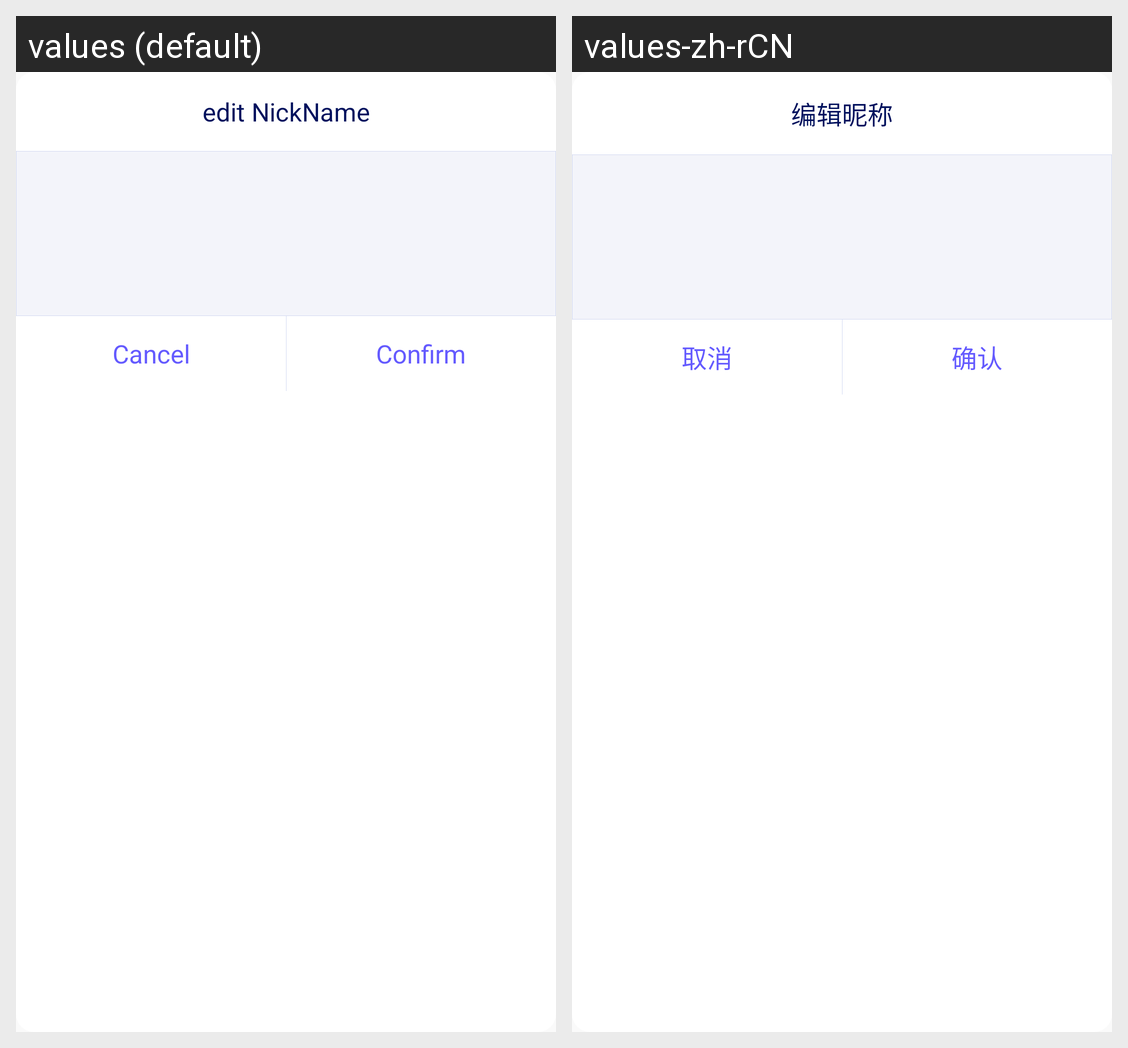

The Android screen above is rendered under two locales of the same app. Produce the string resources it draws, with the default and per-locale values.
Android screen res/layout/dialog_nick_name.xml rendered under 2 locales, left to right: values (default), values-zh-rCN. Device: Nexus 5 (rendered at 1080×1920; each locale shown at half size, 540×960, under a caption strip naming it); theme AppTheme.
Strings drawn on this screen, with the default value and each locale's value (text and hints the layout hard-codes, and strings that could not be matched under every locale, appear in the picture but are not listed):

edit_nickname
  values: edit NickName
  values-zh-rCN: 编辑昵称

cancel
  values: Cancel
  values-zh-rCN: 取消

confirm
  values: Confirm
  values-zh-rCN: 确认
